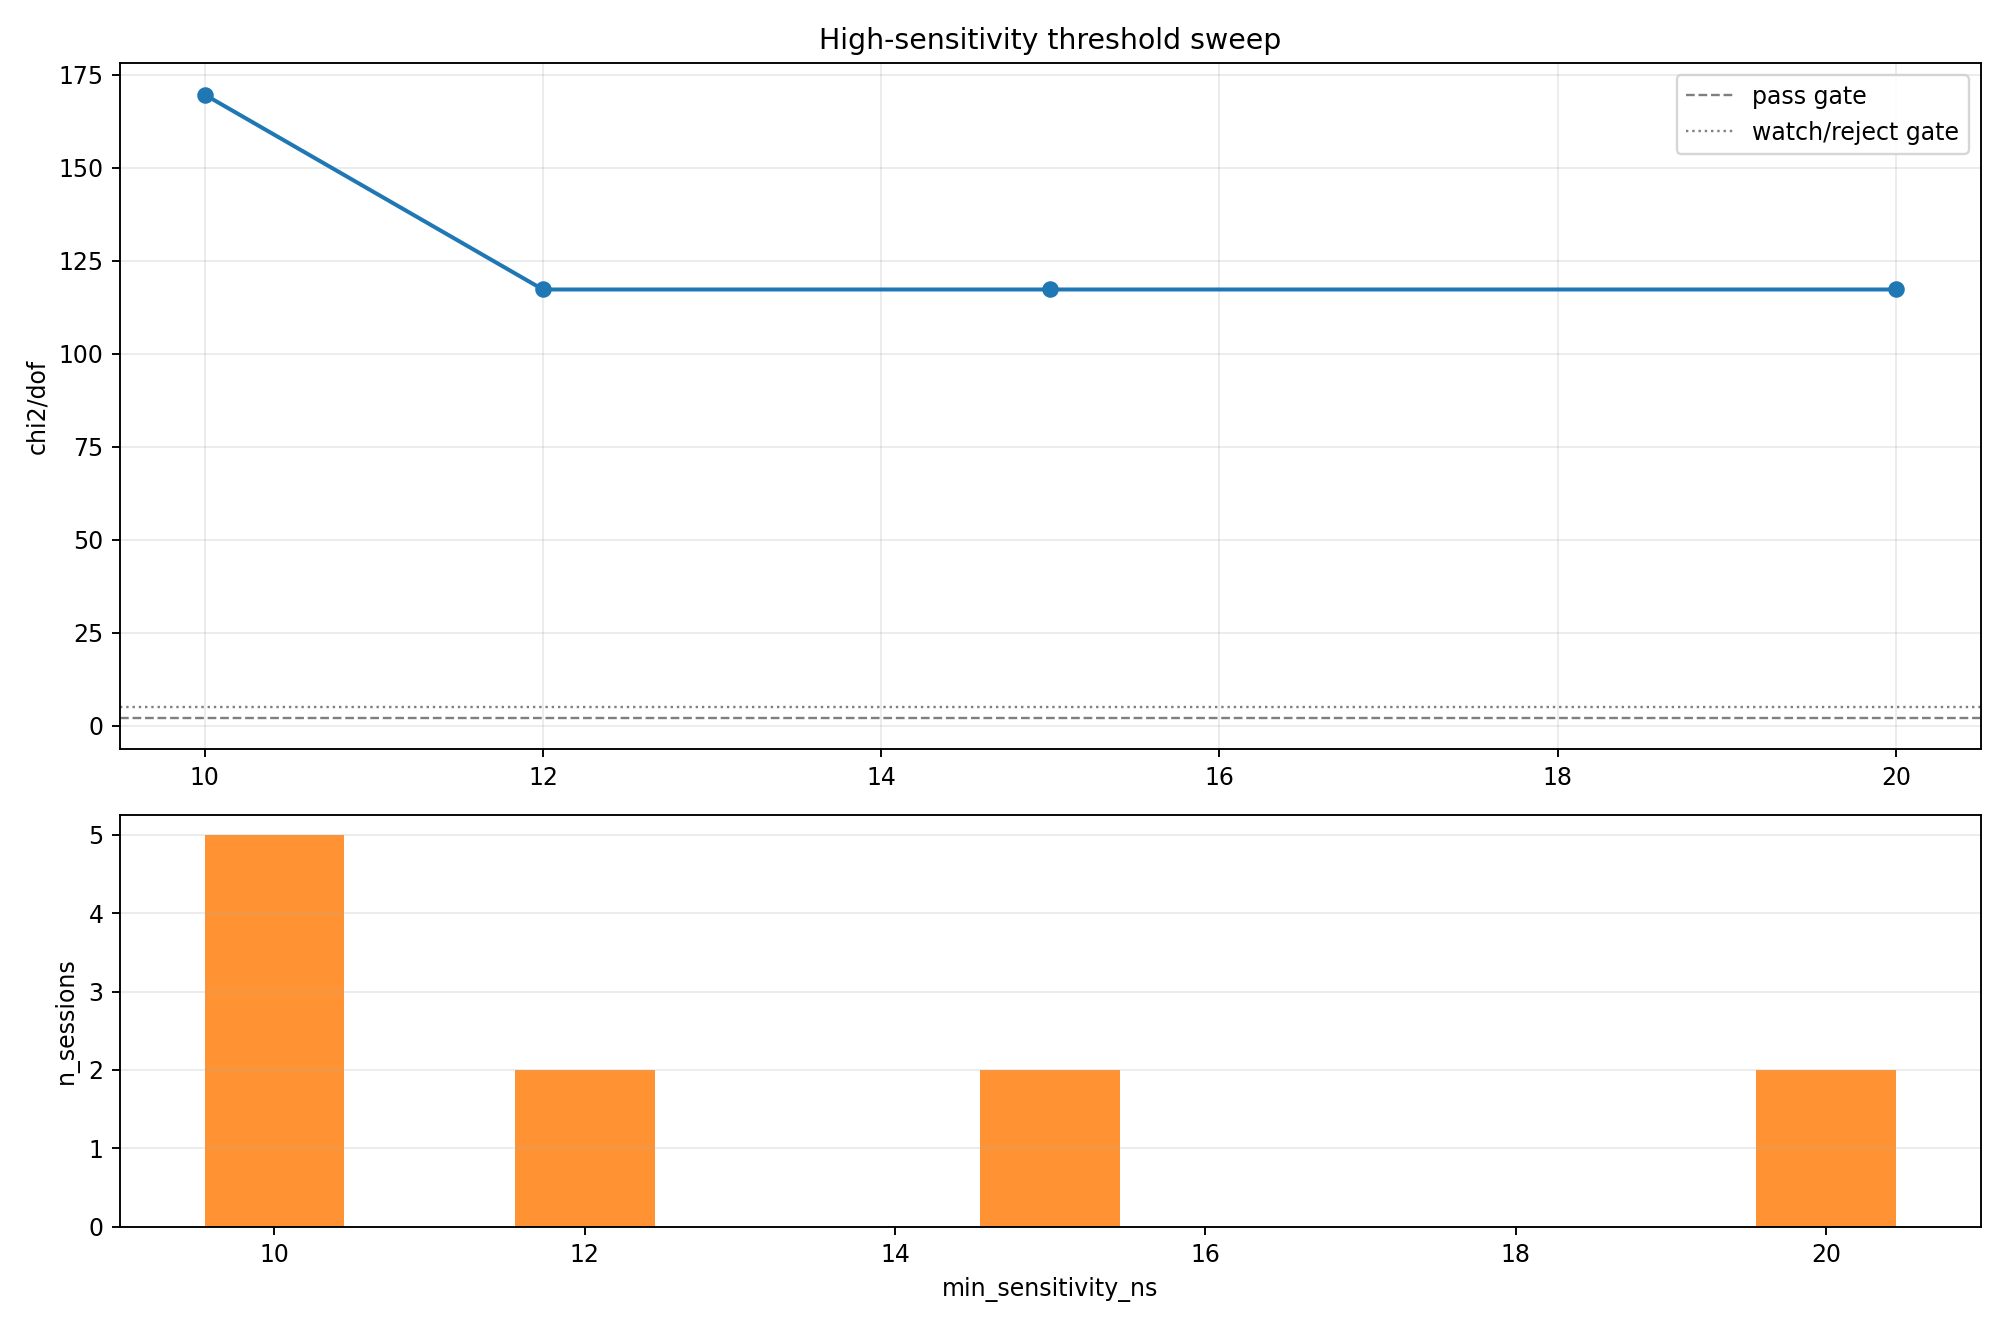

The table this chart was drawn from, first rows:
threshold_ns, n_sessions, n_valid, beta_weighted_mean, beta_weighted_sigma, chi2, dof, chi2_dof, status, sessions
1.0000000000000000e+01, 5, 5, 1.9114716722593172e+00, 6.0085963318783742e-02, 6.7847519432308195e+02, 4.0000000000000000e+00, 1.6961879858077049e+02, reject, 17MAY01XA;18MAY01XA;22MAY09XA;20MAY06XA;…
1.2000000000000000e+01, 2, 2, 1.5211158787609766e+00, 6.2387821202215733e-02, 1.1723957570335330e+02, 1.0000000000000000e+00, 1.1723957570335330e+02, reject, 17MAY01XA;18MAY01XA
1.5000000000000000e+01, 2, 2, 1.5211158787609766e+00, 6.2387821202215733e-02, 1.1723957570335330e+02, 1.0000000000000000e+00, 1.1723957570335330e+02, reject, 17MAY01XA;18MAY01XA
2.0000000000000000e+01, 2, 2, 1.5211158787609766e+00, 6.2387821202215733e-02, 1.1723957570335330e+02, 1.0000000000000000e+00, 1.1723957570335330e+02, reject, 17MAY01XA;18MAY01XA
